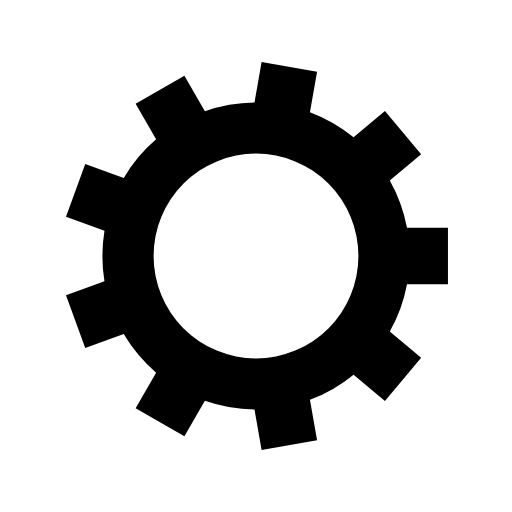
t = 0.00 s
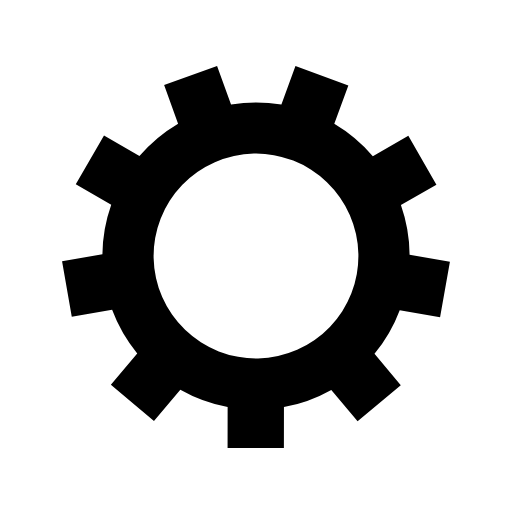
t = 0.04 s
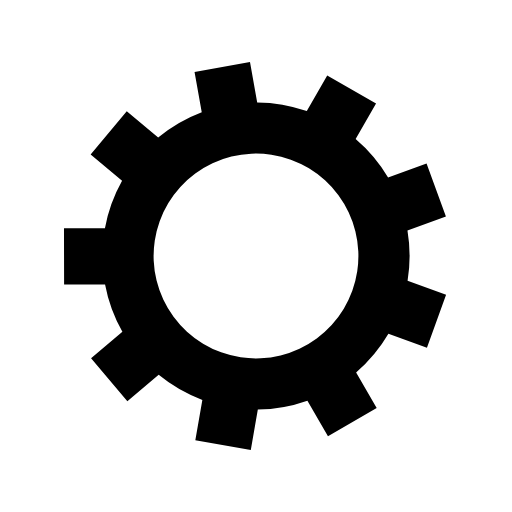
t = 0.07 s
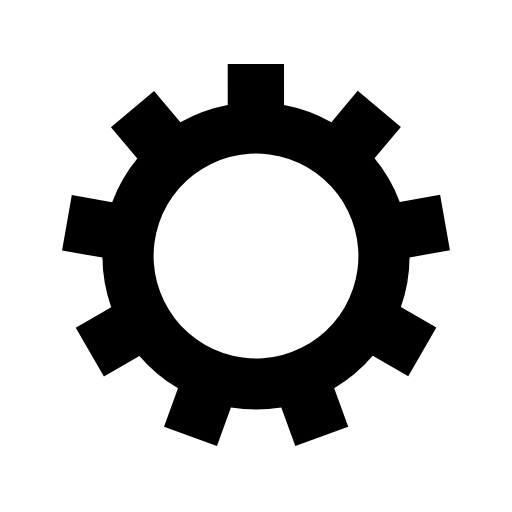
t = 0.11 s

The animated SVG that drew these frames (rendered in a browser with its animation timeline set to each time). Animation: 1 SMIL element (animateTransform=1); one cycle of 0.14 s, repeats indefinitely.

<?xml version="1.0" encoding="utf-8"?>
<svg xmlns="http://www.w3.org/2000/svg" xmlns:xlink="http://www.w3.org/1999/xlink" style="margin: auto; background: none; display: block; shape-rendering: auto;" width="200px" height="200px" viewBox="0 0 100 100" preserveAspectRatio="xMidYMid">
<g transform="translate(50 50)">
<g>
<animateTransform attributeName="transform" type="rotate" values="0;40" keyTimes="0;1" dur="0.14285714285714285s" repeatCount="indefinite"></animateTransform><path d="M29.491524206117255 -5.5 L37.491524206117255 -5.5 L37.491524206117255 5.5 L29.491524206117255 5.5 A30 30 0 0 1 26.12715009048092 14.743541913308446 L26.12715009048092 14.743541913308446 L32.25550563543275 19.885842790800762 L25.18484192888081 28.312331665109514 L19.056486383928988 23.1700307876172 A30 30 0 0 1 10.537592076579571 28.08841670916336 L10.537592076579571 28.08841670916336 L11.926777497915015 35.96687873326103 L1.0938922147807286 37.87700868759726 L-0.2952932065547146 29.998546663499596 A30 30 0 0 1 -9.98262238224421 28.290409158821245 L-9.98262238224421 28.290409158821245 L-13.98262238224421 35.218612389096755 L-23.50890182387304 29.71861238909675 L-19.50890182387304 22.79040915882124 A30 30 0 0 1 -25.831856883926196 15.255004750191159 L-25.831856883926196 15.255004750191159 L-33.349397850213464 17.99116589679651 L-37.111619426795826 7.654547068151507 L-29.59407846050856 4.918385921546156 A30 30 0 0 1 -29.59407846050856 -4.9183859215461485 L-29.59407846050856 -4.9183859215461485 L-37.111619426795826 -7.654547068151498 L-33.349397850213464 -17.991165896796502 L-25.8318568839262 -15.255004750191151 A30 30 0 0 1 -19.508901823873053 -22.79040915882123 L-19.508901823873053 -22.79040915882123 L-23.508901823873057 -29.718612389096737 L-13.982622382244227 -35.21861238909675 L-9.982622382244223 -28.29040915882124 A30 30 0 0 1 -0.29529320655473523 -29.998546663499596 L-0.29529320655473523 -29.998546663499596 L1.0938922147807042 -37.87700868759726 L11.926777497915003 -35.96687873326103 L10.537592076579564 -28.08841670916336 A30 30 0 0 1 19.056486383928977 -23.170030787617215 L19.056486383928977 -23.170030787617215 L25.1848419288808 -28.312331665109532 L32.25550563543274 -19.885842790800766 L26.127150090480917 -14.743541913308448 A30 30 0 0 1 29.491524206117255 -5.500000000000013 M0 -20A20 20 0 1 0 0 20 A20 20 0 1 0 0 -20" fill="#000000"></path></g></g>
<!-- [ldio] generated by https://loading.io/ --></svg>
